Run: headless pygame with SDL's dummy video driver; simulated clock (each Clock.tick advances the game by its frame time, no real sleeping); random seed 0; keys injected as events and as key.get_pressed() state; no mouse input.
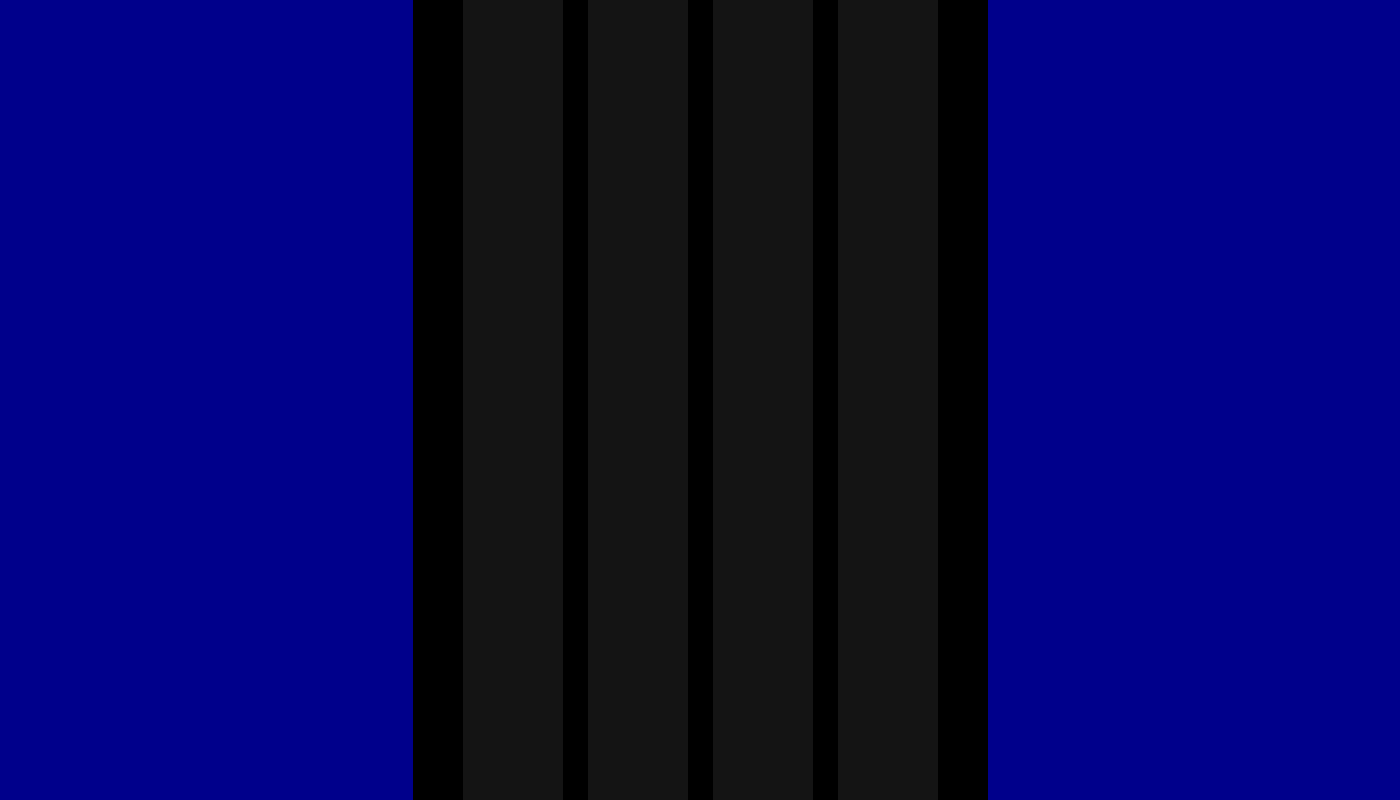
Frame 1 of 4 · flips 1–60 · no input
Frame 2 of 4 · flips 61–180 · tapped SPACE, RETURN · held RIGHT (→), D · screen unchanged from frame 1, image omitted
Frame 3 of 4 · flips 181–300 · held DOWN (↓), S · screen unchanged from frame 2, image omitted
Frame 4 of 4 · flips 301–420 · held LEFT (←), A, UP (↑), W · screen unchanged from frame 3, image omitted

The pygame program that drew these frames:

import pygame
from sys import exit


W = 1400
H = 800

WHITE = (255,255,255)
BLACK = (0,0,0)
GREY = (80,80,80)
DARKBLUE = (0,0,139)

laneSize = 100
border_length = 25

screen = pygame.display.set_mode((W, H))
pygame.display.set_caption('Ripoff Osu')
clock = pygame.time.Clock()

background = pygame.Surface((W,H))
bgRect = background.get_rect(center= (W/2,H/2))

playSurface = pygame.Surface(((laneSize*4 + border_length*7),800))
playRect = playSurface.get_rect(center= (W/2,H/2))

lane1 = pygame.Surface((laneSize,800))
lane1.fill((20,20,20))
lane1rect = lane1.get_rect(topleft = (playRect.left + border_length*2, playRect.top))

lane2 = pygame.Surface((laneSize,800))
lane2.fill((20,20,20))
lane2rect = lane2.get_rect(topleft = (lane1rect.right + border_length,0))

lane3 = pygame.Surface((laneSize,800))
lane3.fill((20,20,20))
lane3rect = lane3.get_rect(topleft = (lane2rect.right + border_length,0))

lane4 = pygame.Surface((laneSize,800))
lane4.fill((20,20,20))
lane4rect = lane4.get_rect(topleft = (lane3rect.right + border_length,0))




while True:
    for event in pygame.event.get():    #Event system
        if event.type == pygame.QUIT:   #If you leave the game, close the game
            pygame.quit()
            exit()

    bgColor = DARKBLUE
    background.fill(bgColor)
    screen.blit(background, bgRect)
    screen.blit(playSurface,playRect)
    screen.blit(lane1, lane1rect)
    screen.blit(lane2, lane2rect)
    screen.blit(lane3, lane3rect)
    screen.blit(lane4, lane4rect)

    pygame.display.flip()
    clock.tick(60)
